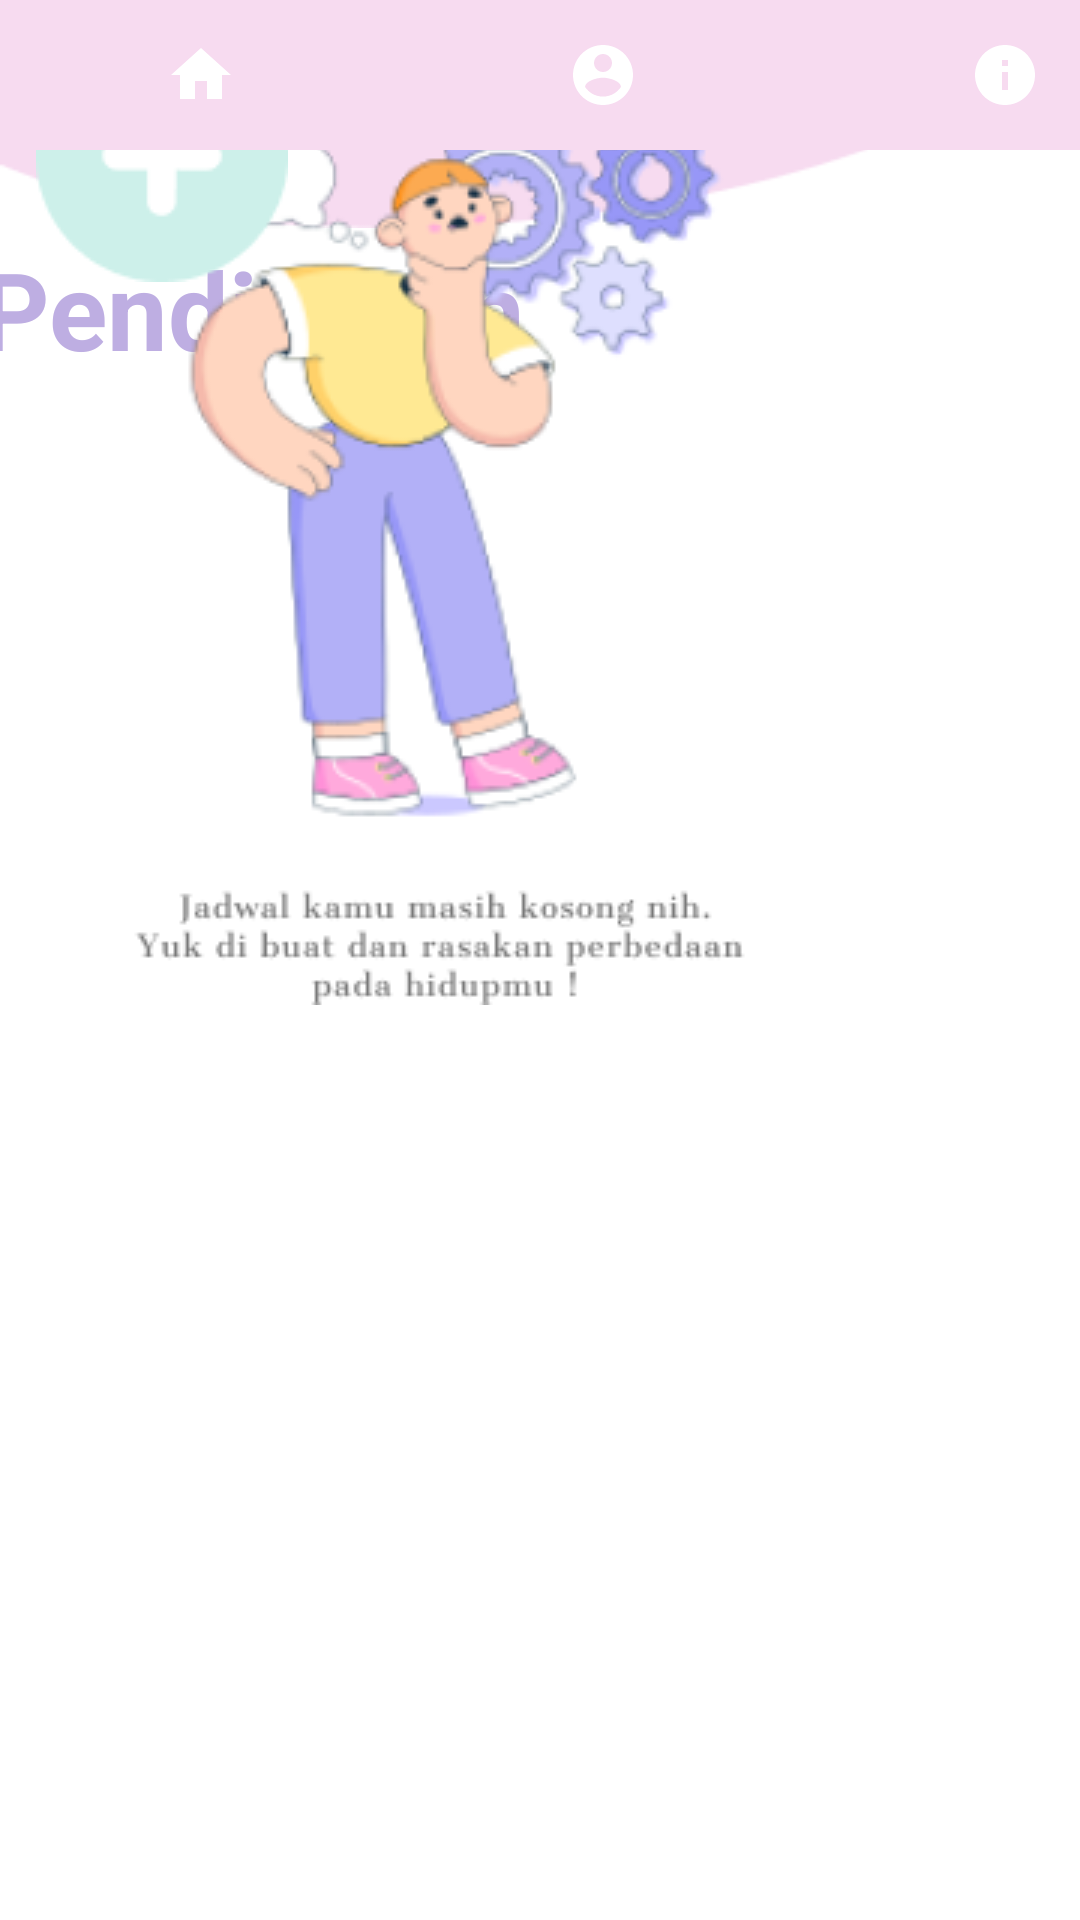

Write the Android layout XML for this screen, with the resource values it uses.
<!-- AndroidManifest.xml: application theme Theme.ProjectMobileDaiLyfe -->
<!-- res/layout/halaman_pendidikan_awal.xml -->
<?xml version="1.0" encoding="utf-8"?>
<androidx.constraintlayout.widget.ConstraintLayout
    xmlns:android="http://schemas.android.com/apk/res/android"
    xmlns:tools="http://schemas.android.com/tools"
    xmlns:app="http://schemas.android.com/apk/res-auto"
    android:layout_width="match_parent"
    android:layout_height="match_parent">

    <ImageView
        android:layout_width="wrap_content"
        android:layout_height="wrap_content"
        android:src="@drawable/ellipse_bg"
        tools:ignore="MissingConstraints" />

    <TextView
        android:layout_width="wrap_content"
        android:layout_height="wrap_content"
        android:layout_marginEnd="192dp"
        android:text="Pendidikan"
        android:textColor="@color/fontColor"
        android:textSize="36sp"
        android:textStyle="bold"
        app:layout_constraintStart_toStartOf="parent"
        app:layout_constraintBottom_toBottomOf="parent"
        app:layout_constraintEnd_toEndOf="parent"
        app:layout_constraintTop_toTopOf="parent"
        app:layout_constraintVertical_bias="0.133"
        tools:ignore="MissingConstraints" />

    <ImageView
        android:layout_width="wrap_content"
        android:layout_height="wrap_content"
        android:src="@drawable/tanggal"
        tools:ignore="MissingConstraints"
        tools:layout_editor_absoluteX="38dp"
        tools:layout_editor_absoluteY="146dp" />


    <ImageView
        android:layout_width="wrap_content"
        android:layout_height="wrap_content"
        android:src="@drawable/message_awal"
        tools:layout_editor_absoluteX="57dp"
        tools:layout_editor_absoluteY="207dp"
        tools:ignore="MissingConstraints" />

    <ImageButton
        android:layout_width="wrap_content"
        android:layout_height="wrap_content"
        android:backgroundTint="#00FFFFFF"
        android:src="@drawable/button_tambah"
        tools:layout_editor_absoluteX="287dp"
        tools:layout_editor_absoluteY="574dp"
        tools:ignore="MissingConstraints" />

    <LinearLayout
        android:layout_width="match_parent"
        android:layout_height="50dp"
        android:background="@color/nav"
        tools:layout_editor_absoluteX="0dp"
        tools:layout_editor_absoluteY="677dp"
        tools:ignore="MissingConstraints">

        <ImageButton
            android:layout_width="wrap_content"
            android:layout_height="wrap_content"
            android:layout_marginLeft="55dp"
            android:layout_marginTop="13dp"
            android:background="@color/nav"
            android:src="@drawable/ic_baseline_home_24" />

        <ImageButton
            android:layout_width="wrap_content"
            android:layout_height="wrap_content"
            android:layout_marginLeft="110dp"
            android:layout_marginTop="13dp"
            android:background="@color/nav"
            android:src="@drawable/ic_baseline_account_circle_24" />

        <ImageButton
            android:layout_width="wrap_content"
            android:layout_height="wrap_content"
            android:layout_marginLeft="110dp"
            android:layout_marginTop="13dp"
            android:background="@color/nav"
            android:src="@drawable/ic_baseline_info_24" />
    </LinearLayout>
</androidx.constraintlayout.widget.ConstraintLayout>
<!-- resources referenced by this layout -->
<resources>
  <color name="fontColor">#BEAEE2</color>
  <color name="nav">#F7DBF0</color>
  <!-- drawable button_tambah: png bitmap (drawable, 1828 bytes) -->
  <!-- drawable ellipse_bg: png bitmap (drawable, 1683 bytes) -->
  <!-- drawable ic_baseline_account_circle_24 (drawable) -->
  <vector android:height="24dp" android:tint="#ffffff"
      android:viewportHeight="24" android:viewportWidth="24"
      android:width="24dp" xmlns:android="http://schemas.android.com/apk/res/android">
      <path android:fillColor="@color/nav" android:pathData="M12,2C6.48,2 2,6.48 2,12s4.48,10 10,10 10,-4.48 10,-10S17.52,2 12,2zM12,5c1.66,0 3,1.34 3,3s-1.34,3 -3,3 -3,-1.34 -3,-3 1.34,-3 3,-3zM12,19.2c-2.5,0 -4.71,-1.28 -6,-3.22 0.03,-1.99 4,-3.08 6,-3.08 1.99,0 5.97,1.09 6,3.08 -1.29,1.94 -3.5,3.22 -6,3.22z"/>
  </vector>
  <!-- drawable ic_baseline_home_24 (drawable) -->
  <vector android:height="24dp" android:tint="#ffffff"
      android:viewportHeight="24" android:viewportWidth="24"
      android:width="24dp" xmlns:android="http://schemas.android.com/apk/res/android">
      <path android:fillColor="@color/nav" android:pathData="M10,20v-6h4v6h5v-8h3L12,3 2,12h3v8z"/>
  </vector>
  <!-- drawable ic_baseline_info_24 (drawable) -->
  <vector android:height="24dp" android:tint="#ffffff"
      android:viewportHeight="24" android:viewportWidth="24"
      android:width="24dp" xmlns:android="http://schemas.android.com/apk/res/android">
      <path android:fillColor="@color/nav" android:pathData="M12,2C6.48,2 2,6.48 2,12s4.48,10 10,10 10,-4.48 10,-10S17.52,2 12,2zM13,17h-2v-6h2v6zM13,9h-2L11,7h2v2z"/>
  </vector>
  <!-- drawable message_awal: png bitmap (drawable, 40072 bytes) -->
  <!-- drawable tanggal: png bitmap (drawable, 490 bytes) -->
  <style name="Theme.ProjectMobileDaiLyfe" parent="Theme.MaterialComponents.DayNight.DarkActionBar">
          
          <item name="colorPrimary">@color/nav</item>
          <item name="colorPrimaryVariant">@color/nav</item>
          <item name="colorOnPrimary">@color/white</item>
          
          <item name="colorSecondary">@color/teal_200</item>
          <item name="colorSecondaryVariant">@color/teal_700</item>
          <item name="colorOnSecondary">@color/black</item>
          
          <item name="android:statusBarColor" tools:targetApi="l">?attr/colorPrimaryVariant</item>
          
      </style>
  <color name="white">#FFFFFFFF</color>
  <color name="teal_200">#FF03DAC5</color>
  <color name="teal_700">#FF018786</color>
  <color name="black">#FF000000</color>
</resources>
